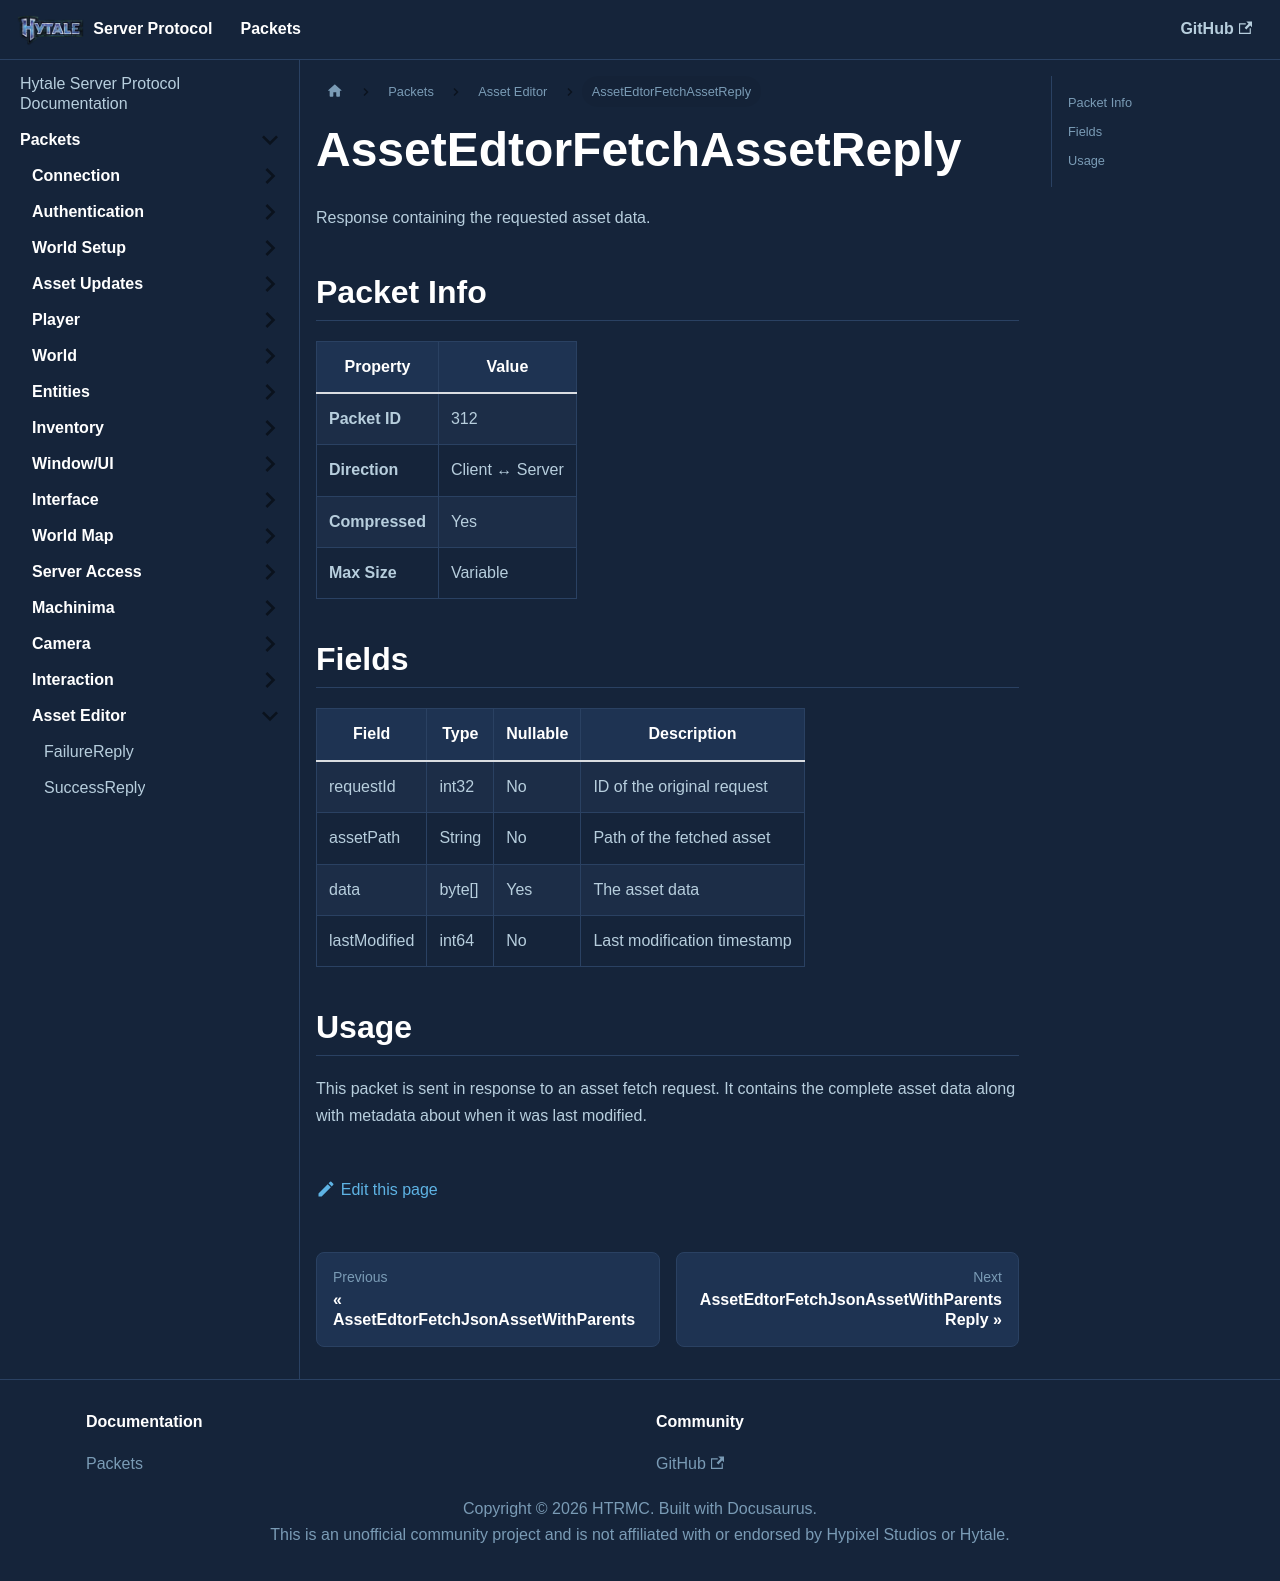

repository: HTRMC/HytaleServerDocs · page: docs/packets/asseteditor/assetedtorfetchassetreply/index.html · generator: docusaurus

---
sidebar_position: 13
---

# AssetEdtorFetchAssetReply

Response containing the requested asset data.

## Packet Info

| Property | Value |
|----------|-------|
| **Packet ID** | 312 |
| **Direction** | Client ↔ Server |
| **Compressed** | Yes |
| **Max Size** | Variable |

## Fields

| Field | Type | Nullable | Description |
|-------|------|----------|-------------|
| requestId | int32 | No | ID of the original request |
| assetPath | String | No | Path of the fetched asset |
| data | byte[] | Yes | The asset data |
| lastModified | int64 | No | Last modification timestamp |

## Usage

This packet is sent in response to an asset fetch request. It contains the complete asset data along with metadata about when it was last modified.
